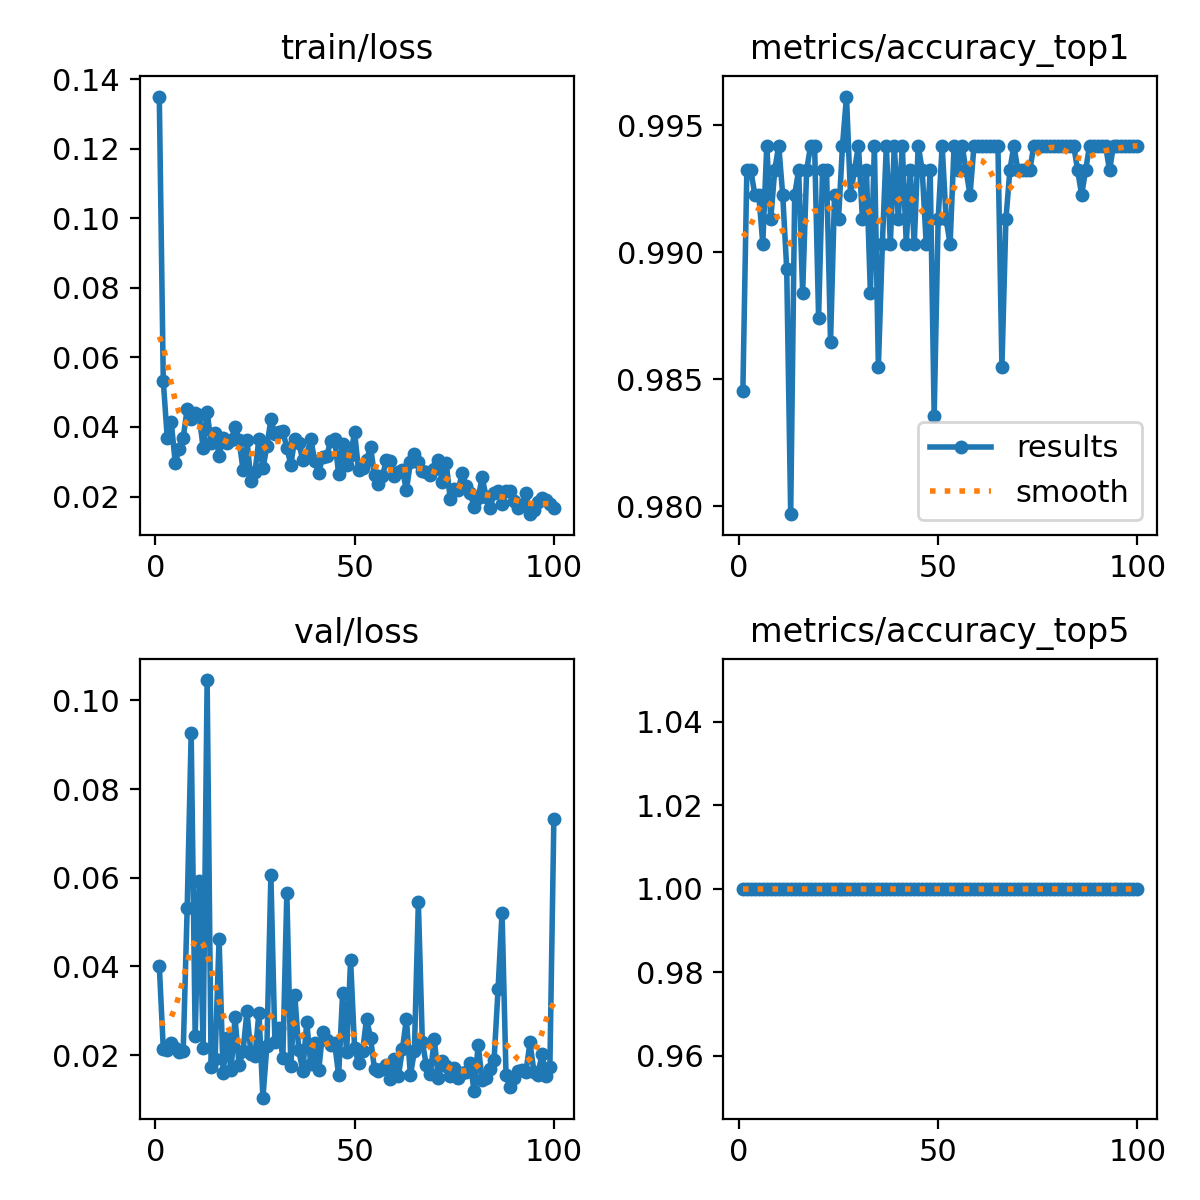

Values plotted in this chart, from the file beside it:
epoch, time, train/loss, metrics/accuracy_top1, metrics/accuracy_top5, val/loss, lr/pg0, lr/pg1, lr/pg2
1, 43.32, 0.1351, 0.9845, 1, 0.04015, 0.0003232, 0.0003232, 0.068
2, 81.81, 0.05318, 0.9932, 1, 0.02144, 0.0006501, 0.0006501, 0.03499
3, 121.7, 0.0368, 0.9932, 1, 0.02117, 0.0009703, 0.0009703, 0.00198
4, 161.5, 0.04137, 0.9923, 1, 0.0228, 0.0009703, 0.0009703, 0.0009703
5, 200.4, 0.0297, 0.9923, 1, 0.02149, 0.0009604, 0.0009604, 0.0009604
6, 240.4, 0.03368, 0.9903, 1, 0.02072, 0.0009505, 0.0009505, 0.0009505
7, 280.6, 0.03693, 0.9942, 1, 0.02092, 0.0009406, 0.0009406, 0.0009406
8, 318.4, 0.04521, 0.9913, 1, 0.05325, 0.0009307, 0.0009307, 0.0009307
9, 359, 0.04235, 0.9932, 1, 0.09258, 0.0009208, 0.0009208, 0.0009208
10, 399.4, 0.04408, 0.9942, 1, 0.0242, 0.0009109, 0.0009109, 0.0009109
11, 438.6, 0.04339, 0.9923, 1, 0.05933, 0.000901, 0.000901, 0.000901
12, 477.2, 0.03395, 0.9894, 1, 0.02156, 0.0008911, 0.0008911, 0.0008911
13, 518.6, 0.04443, 0.9797, 1, 0.1046, 0.0008812, 0.0008812, 0.0008812
14, 558.3, 0.03526, 0.9923, 1, 0.01735, 0.0008713, 0.0008713, 0.0008713
15, 596.5, 0.03819, 0.9932, 1, 0.0191, 0.0008614, 0.0008614, 0.0008614
16, 636.3, 0.03177, 0.9884, 1, 0.04622, 0.0008515, 0.0008515, 0.0008515
17, 674.7, 0.03679, 0.9932, 1, 0.01602, 0.0008416, 0.0008416, 0.0008416
18, 714.2, 0.03527, 0.9942, 1, 0.02374, 0.0008317, 0.0008317, 0.0008317
19, 755.1, 0.03624, 0.9942, 1, 0.01656, 0.0008218, 0.0008218, 0.0008218
20, 795.4, 0.03986, 0.9874, 1, 0.02849, 0.0008119, 0.0008119, 0.0008119
21, 834.5, 0.03634, 0.9932, 1, 0.01779, 0.000802, 0.000802, 0.000802
22, 874.2, 0.02777, 0.9932, 1, 0.0208, 0.0007921, 0.0007921, 0.0007921
23, 915.3, 0.03618, 0.9865, 1, 0.02982, 0.0007822, 0.0007822, 0.0007822
24, 954.5, 0.02433, 0.9923, 1, 0.02019, 0.0007723, 0.0007723, 0.0007723
25, 995.2, 0.027, 0.9913, 1, 0.01973, 0.0007624, 0.0007624, 0.0007624
26, 1034, 0.03655, 0.9942, 1, 0.02959, 0.0007525, 0.0007525, 0.0007525
27, 1075, 0.02812, 0.9961, 1, 0.01038, 0.0007426, 0.0007426, 0.0007426
28, 1117, 0.03447, 0.9923, 1, 0.02209, 0.0007327, 0.0007327, 0.0007327
29, 1159, 0.0422, 0.9932, 1, 0.06051, 0.0007228, 0.0007228, 0.0007228
30, 1199, 0.03807, 0.9942, 1, 0.02295, 0.0007129, 0.0007129, 0.0007129
31, 1240, 0.03845, 0.9913, 1, 0.02619, 0.000703, 0.000703, 0.000703
32, 1281, 0.03874, 0.9932, 1, 0.01928, 0.0006931, 0.0006931, 0.0006931
33, 1322, 0.03405, 0.9884, 1, 0.05661, 0.0006832, 0.0006832, 0.0006832
34, 1362, 0.02916, 0.9942, 1, 0.01743, 0.0006733, 0.0006733, 0.0006733
35, 1404, 0.03666, 0.9855, 1, 0.03349, 0.0006634, 0.0006634, 0.0006634
36, 1446, 0.03536, 0.9903, 1, 0.02112, 0.0006535, 0.0006535, 0.0006535
37, 1488, 0.03048, 0.9942, 1, 0.01637, 0.0006436, 0.0006436, 0.0006436
38, 1528, 0.03191, 0.9903, 1, 0.02738, 0.0006337, 0.0006337, 0.0006337
39, 1569, 0.03658, 0.9942, 1, 0.01789, 0.0006238, 0.0006238, 0.0006238
40, 1611, 0.03017, 0.9913, 1, 0.02265, 0.0006139, 0.0006139, 0.0006139
41, 1654, 0.02683, 0.9942, 1, 0.01658, 0.000604, 0.000604, 0.000604
42, 1695, 0.03142, 0.9903, 1, 0.02522, 0.0005941, 0.0005941, 0.0005941
43, 1734, 0.03157, 0.9932, 1, 0.02333, 0.0005842, 0.0005842, 0.0005842
44, 1776, 0.03607, 0.9903, 1, 0.02216, 0.0005743, 0.0005743, 0.0005743
45, 1818, 0.03663, 0.9942, 1, 0.02266, 0.0005644, 0.0005644, 0.0005644
46, 1857, 0.02648, 0.9932, 1, 0.01544, 0.0005545, 0.0005545, 0.0005545
47, 1898, 0.03505, 0.9903, 1, 0.03401, 0.0005446, 0.0005446, 0.0005446
48, 1941, 0.02905, 0.9932, 1, 0.02061, 0.0005347, 0.0005347, 0.0005347
49, 1986, 0.03204, 0.9836, 1, 0.04144, 0.0005248, 0.0005248, 0.0005248
50, 2030, 0.03852, 0.9913, 1, 0.02156, 0.0005149, 0.0005149, 0.0005149
51, 2074, 0.02752, 0.9942, 1, 0.01821, 0.000505, 0.000505, 0.000505
52, 2117, 0.02824, 0.9913, 1, 0.02085, 0.0004951, 0.0004951, 0.0004951
53, 2161, 0.03058, 0.9903, 1, 0.02816, 0.0004852, 0.0004852, 0.0004852
54, 2204, 0.03424, 0.9942, 1, 0.02392, 0.0004753, 0.0004753, 0.0004753
55, 2248, 0.02605, 0.9932, 1, 0.01676, 0.0004654, 0.0004654, 0.0004654
56, 2290, 0.02372, 0.9942, 1, 0.01645, 0.0004555, 0.0004555, 0.0004555
57, 2332, 0.02593, 0.9932, 1, 0.01681, 0.0004456, 0.0004456, 0.0004456
58, 2374, 0.03059, 0.9923, 1, 0.01766, 0.0004357, 0.0004357, 0.0004357
59, 2417, 0.03032, 0.9942, 1, 0.01456, 0.0004258, 0.0004258, 0.0004258
60, 2460, 0.02595, 0.9942, 1, 0.01906, 0.0004159, 0.0004159, 0.0004159
... 40 more rows
